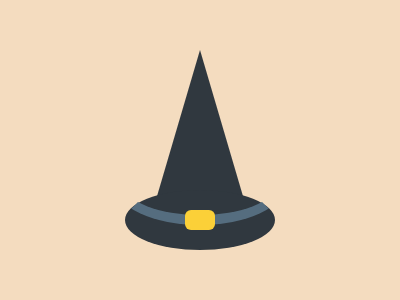

Recreate this image using only HTML and CSS.

<!DOCTYPE html>
<html lang="en">

<head>
    <meta name="viewport" content="width=device-width, initial-scale=1.0">
    <title>#174. Witch's Hat</title>
    <style>
        body {
            background: #F4DCBF
        }

        p {
            position: fixed;
            border-radius: 50%;
            background: #000000;
        }

        .a {
            background: #30383F;
            width: 150px;
            height: 60px;
            top: 174px;
            left: 125px;
        }

        .b {
            border-radius: 0;
            background: #ffffff00;
            border-color: #ffffff00;
            border-bottom-color: #30383F;
            border-style: solid;
            border-width: 170px 50px;
            top: -136px;
            left: 150px;
        }

        .c {
            background: #FBD038;
            border-radius: 6px;
            width: 30px;
            height: 20px;
            top: 194px;
            left: 185px;
        }

        .d {
            width: 150px;
            height: 60px;
            border-radius: 50%;
            border: 10px solid;
            border-color: transparent;
            background: 0;
            border-bottom-color: #556D7F;
            top: 129px;
            left: 115px
        }
    </style>
</head>

<body>
    <p class="b"></p>
    <p class="a"></p>
    <p class="d"></p>
    <p class="c"></p>
</body>

</html>